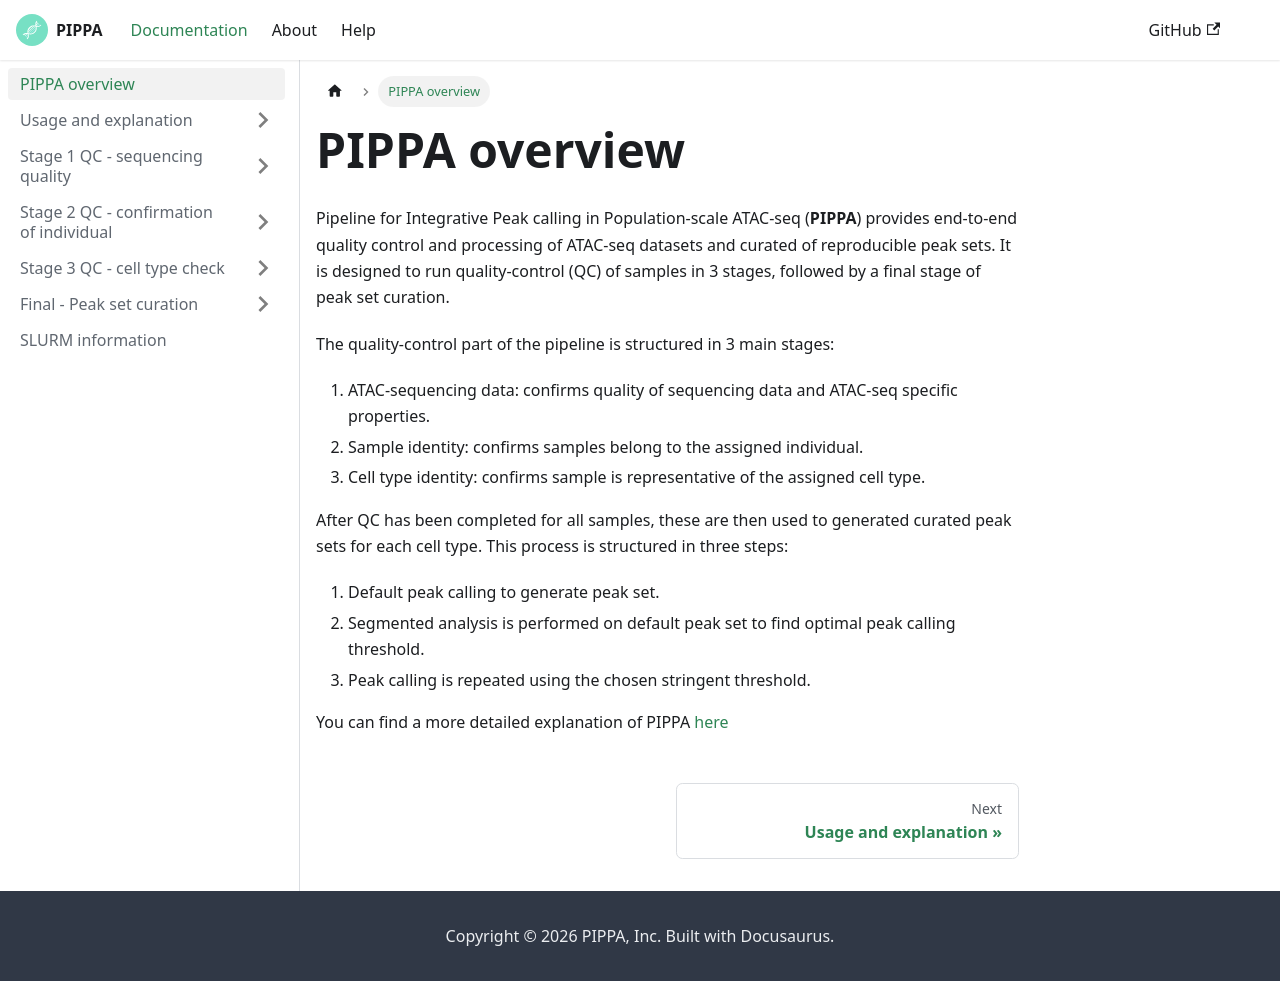

repository: marinafloresp/PIPPA-documentation · page: ATACseq/easyIntro.html · generator: docusaurus

---
sidebar_position: 1
displayed_sidebar: documentationSidebar

---

# PIPPA overview

Pipeline for Integrative Peak calling in Population-scale ATAC-seq (**PIPPA**) provides end-to-end quality control and processing of ATAC-seq datasets and curated of reproducible peak sets. It is designed to run quality-control (QC) of samples in 3 stages, followed by a final stage of peak set curation. 

The quality-control part of the pipeline is structured in 3 main stages:
1. ATAC-sequencing data: confirms quality of sequencing data and ATAC-seq specific properties.
2. Sample identity: confirms samples belong to the assigned individual.
3. Cell type identity: confirms sample is representative of the assigned cell type.

After QC has been completed for all samples, these are then used to generated curated peak sets for each cell type. This process is structured in three steps:
1. Default peak calling to generate peak set.
2. Segmented analysis is performed on default peak set to find optimal peak calling threshold.
3. Peak calling is repeated using the chosen stringent threshold.

You can find a more detailed explanation of PIPPA [here](/img/pipelineOverview.pdf)
